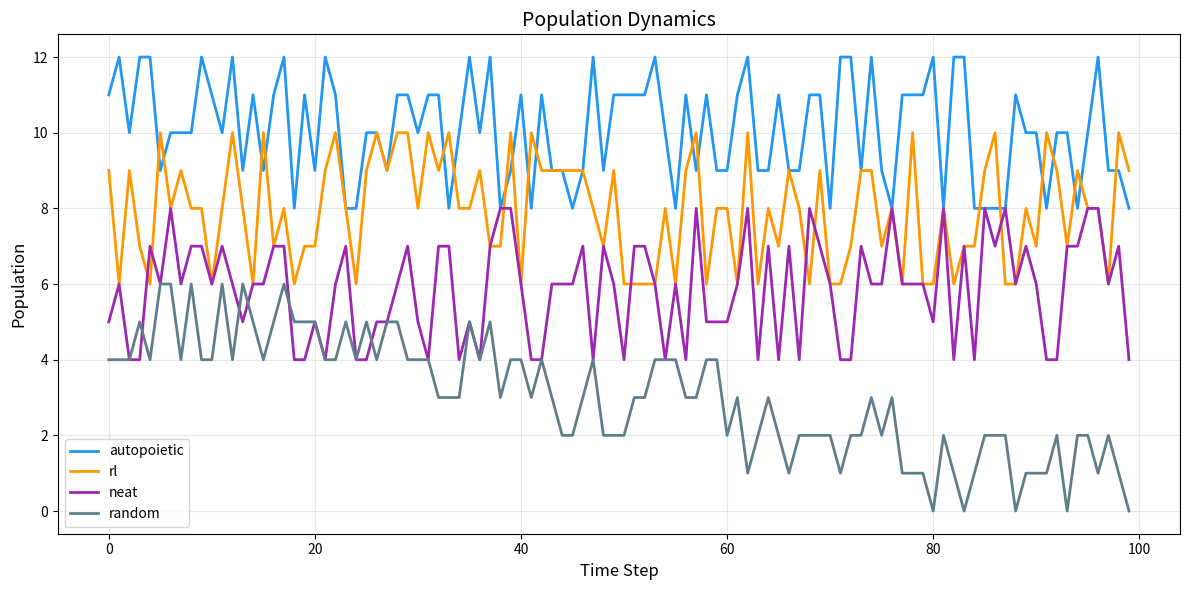

Python code for this plot: (Note: this script raises an exception after producing the figure.)
"""
GENESIS Path B: Visualization Tools
====================================

Visualization for artificial life experiments:
- Real-time grid world animation
- Population dynamics plots
- Behavioral repertoire visualization
- Niche specialization heatmaps

Author: GENESIS Project
Date: 2026-01-04
"""

import numpy as np
import matplotlib.pyplot as plt
import matplotlib.animation as animation
from matplotlib.colors import LinearSegmentedColormap
from matplotlib.patches import Rectangle
from typing import Dict, List, Tuple, Optional, Callable
import os


# Color schemes
AGENT_COLORS = {
    'autopoietic': '#2196F3',  # Blue
    'rl': '#FF9800',           # Orange  
    'neat': '#9C27B0',         # Purple
    'random': '#607D8B'        # Gray
}

CELL_COLORS = {
    'empty': '#F5F5F5',
    'resource': '#4CAF50',
    'obstacle': '#424242',
    'predator': '#F44336',
    'agent': '#2196F3'
}


class GridWorldVisualizer:
    """
    Real-time visualization of grid world
    """
    
    def __init__(
        self,
        grid_size: int = 100,
        figsize: Tuple[int, int] = (10, 10),
        show_trails: bool = True,
        trail_length: int = 20
    ):
        self.grid_size = grid_size
        self.figsize = figsize
        self.show_trails = show_trails
        self.trail_length = trail_length
        
        self.fig = None
        self.ax = None
        self.im = None
        self.agent_scatter = None
        self.trail_lines = {}
    
    def init_plot(self):
        """Initialize matplotlib figure"""
        self.fig, self.ax = plt.subplots(figsize=self.figsize)
        self.ax.set_xlim(0, self.grid_size)
        self.ax.set_ylim(0, self.grid_size)
        self.ax.set_aspect('equal')
        self.ax.set_title('Grid World', fontsize=14)
        
        # Initialize empty image
        empty_grid = np.ones((self.grid_size, self.grid_size, 3))
        self.im = self.ax.imshow(empty_grid, origin='lower', extent=[0, self.grid_size, 0, self.grid_size])
        
        return self.fig, self.ax
    
    def render_frame(
        self,
        grid: np.ndarray,
        agent_positions: Dict[str, Tuple[int, int]],
        agent_types: Dict[str, str],
        agent_trails: Optional[Dict[str, List[Tuple[int, int]]]] = None,
        step: int = 0,
        stats: Optional[Dict] = None
    ) -> np.ndarray:
        """
        Render a single frame
        
        Args:
            grid: Grid world state
            agent_positions: agent_id -> (x, y)
            agent_types: agent_id -> type
            agent_trails: agent_id -> list of recent positions
            step: Current step number
            stats: Optional statistics to display
            
        Returns:
            RGB array of frame
        """
        # Convert grid to RGB
        rgb = np.ones((self.grid_size, self.grid_size, 3))
        
        # Color cells
        for i in range(self.grid_size):
            for j in range(self.grid_size):
                cell = grid[i, j]
                if cell == 1:  # Resource
                    rgb[i, j] = [0.3, 0.8, 0.3]  # Green
                elif cell == 2:  # Obstacle
                    rgb[i, j] = [0.26, 0.26, 0.26]  # Dark gray
                elif cell == 3:  # Predator
                    rgb[i, j] = [0.96, 0.26, 0.21]  # Red
        
        # Draw agent trails
        if self.show_trails and agent_trails:
            for agent_id, trail in agent_trails.items():
                agent_type = agent_types.get(agent_id, 'autopoietic')
                color = self._hex_to_rgb(AGENT_COLORS.get(agent_type, '#2196F3'))
                
                for idx, (x, y) in enumerate(trail[-self.trail_length:]):
                    if 0 <= x < self.grid_size and 0 <= y < self.grid_size:
                        alpha = 0.3 * (idx + 1) / self.trail_length
                        rgb[x, y] = rgb[x, y] * (1 - alpha) + np.array(color) * alpha
        
        # Draw agents
        for agent_id, (x, y) in agent_positions.items():
            if 0 <= x < self.grid_size and 0 <= y < self.grid_size:
                agent_type = agent_types.get(agent_id, 'autopoietic')
                color = self._hex_to_rgb(AGENT_COLORS.get(agent_type, '#2196F3'))
                rgb[x, y] = color
                
                # Draw larger marker
                for dx in [-1, 0, 1]:
                    for dy in [-1, 0, 1]:
                        nx, ny = x + dx, y + dy
                        if 0 <= nx < self.grid_size and 0 <= ny < self.grid_size:
                            rgb[nx, ny] = color
        
        return rgb
    
    def _hex_to_rgb(self, hex_color: str) -> Tuple[float, float, float]:
        """Convert hex color to RGB tuple (0-1)"""
        hex_color = hex_color.lstrip('#')
        return tuple(int(hex_color[i:i+2], 16) / 255 for i in (0, 2, 4))
    
    def save_frame(self, rgb: np.ndarray, filepath: str, step: int = 0, stats: Optional[Dict] = None):
        """Save a single frame as image"""
        fig, ax = plt.subplots(figsize=self.figsize)
        ax.imshow(rgb, origin='lower')
        ax.set_title(f'Step {step}', fontsize=14)
        
        if stats:
            stats_text = '\n'.join([f'{k}: {v}' for k, v in stats.items()])
            ax.text(0.02, 0.98, stats_text, transform=ax.transAxes, fontsize=10,
                   verticalalignment='top', bbox=dict(boxstyle='round', facecolor='white', alpha=0.8))
        
        ax.set_xlabel('X')
        ax.set_ylabel('Y')
        
        plt.tight_layout()
        plt.savefig(filepath, dpi=100)
        plt.close(fig)
    
    def create_animation(
        self,
        frames: List[np.ndarray],
        output_path: str,
        fps: int = 10,
        stats_history: Optional[List[Dict]] = None
    ):
        """
        Create animation from frames
        
        Args:
            frames: List of RGB frames
            output_path: Output file path (mp4 or gif)
            fps: Frames per second
            stats_history: Optional statistics per frame
        """
        fig, ax = plt.subplots(figsize=self.figsize)
        
        im = ax.imshow(frames[0], origin='lower')
        title = ax.set_title('Step 0', fontsize=14)
        
        if stats_history:
            stats_text = ax.text(0.02, 0.98, '', transform=ax.transAxes, fontsize=10,
                                verticalalignment='top', 
                                bbox=dict(boxstyle='round', facecolor='white', alpha=0.8))
        
        def update(frame_idx):
            im.set_array(frames[frame_idx])
            title.set_text(f'Step {frame_idx * 10}')
            
            if stats_history and frame_idx < len(stats_history):
                text = '\n'.join([f'{k}: {v}' for k, v in stats_history[frame_idx].items()])
                stats_text.set_text(text)
            
            return [im, title]
        
        anim = animation.FuncAnimation(fig, update, frames=len(frames), interval=1000//fps, blit=True)
        
        if output_path.endswith('.gif'):
            anim.save(output_path, writer='pillow', fps=fps)
        else:
            anim.save(output_path, writer='ffmpeg', fps=fps)
        
        plt.close(fig)
        print(f"Animation saved to {output_path}")


class PopulationPlotter:
    """
    Plot population dynamics over time
    """
    
    @staticmethod
    def plot_population_curves(
        population_history: Dict[str, List[Tuple[int, int]]],
        output_path: Optional[str] = None,
        title: str = "Population Dynamics"
    ):
        """
        Plot population over time by agent type
        
        Args:
            population_history: type -> [(time, count)]
            output_path: Optional file path to save
            title: Plot title
        """
        fig, ax = plt.subplots(figsize=(12, 6))
        
        for agent_type, history in population_history.items():
            times = [h[0] for h in history]
            counts = [h[1] for h in history]
            color = AGENT_COLORS.get(agent_type, '#000000')
            ax.plot(times, counts, label=agent_type, color=color, linewidth=2)
        
        ax.set_xlabel('Time Step', fontsize=12)
        ax.set_ylabel('Population', fontsize=12)
        ax.set_title(title, fontsize=14)
        ax.legend()
        ax.grid(True, alpha=0.3)
        
        plt.tight_layout()
        
        if output_path:
            plt.savefig(output_path, dpi=150)
            print(f"Population plot saved to {output_path}")
        
        plt.close(fig)
        return fig
    
    @staticmethod
    def plot_survival_curves(
        survival_curves: Dict[str, Tuple[np.ndarray, np.ndarray]],
        output_path: Optional[str] = None,
        title: str = "Survival Curves"
    ):
        """
        Plot survival curves by agent type
        
        Args:
            survival_curves: type -> (times, survival_fractions)
            output_path: Optional file path to save
            title: Plot title
        """
        fig, ax = plt.subplots(figsize=(10, 6))
        
        for agent_type, (times, survival) in survival_curves.items():
            color = AGENT_COLORS.get(agent_type, '#000000')
            ax.plot(times, survival, label=agent_type, color=color, linewidth=2)
        
        ax.set_xlabel('Time Step', fontsize=12)
        ax.set_ylabel('Survival Fraction', fontsize=12)
        ax.set_title(title, fontsize=14)
        ax.legend()
        ax.grid(True, alpha=0.3)
        ax.set_ylim(0, 1.1)
        
        plt.tight_layout()
        
        if output_path:
            plt.savefig(output_path, dpi=150)
            print(f"Survival plot saved to {output_path}")
        
        plt.close(fig)
        return fig
    
    @staticmethod
    def plot_diversity_over_time(
        diversity_history: List[Dict],
        output_path: Optional[str] = None,
        title: str = "Diversity Metrics Over Time"
    ):
        """
        Plot diversity metrics over time
        
        Args:
            diversity_history: List of diversity metric dicts
            output_path: Optional file path to save
            title: Plot title
        """
        fig, axes = plt.subplots(1, 3, figsize=(15, 5))
        
        times = range(len(diversity_history))
        
        # Behavioral entropy
        be = [d.get('behavioral_entropy', 0) for d in diversity_history]
        axes[0].plot(times, be, 'b-', linewidth=2)
        axes[0].set_title('Behavioral Entropy', fontsize=12)
        axes[0].set_xlabel('Time')
        axes[0].set_ylabel('Entropy')
        axes[0].grid(True, alpha=0.3)
        
        # Pairwise diversity
        pd = [d.get('pairwise_diversity', 0) for d in diversity_history]
        axes[1].plot(times, pd, 'g-', linewidth=2)
        axes[1].set_title('Pairwise Diversity', fontsize=12)
        axes[1].set_xlabel('Time')
        axes[1].set_ylabel('Mean Distance')
        axes[1].grid(True, alpha=0.3)
        
        # Action diversity
        ad = [d.get('action_diversity', 0) for d in diversity_history]
        axes[2].plot(times, ad, 'r-', linewidth=2)
        axes[2].set_title('Action Diversity', fontsize=12)
        axes[2].set_xlabel('Time')
        axes[2].set_ylabel('Action Entropy')
        axes[2].grid(True, alpha=0.3)
        
        plt.suptitle(title, fontsize=14)
        plt.tight_layout()
        
        if output_path:
            plt.savefig(output_path, dpi=150)
            print(f"Diversity plot saved to {output_path}")
        
        plt.close(fig)
        return fig


class BehaviorVisualizer:
    """
    Visualize behavioral patterns
    """
    
    @staticmethod
    def plot_behavioral_embedding(
        embeddings: np.ndarray,
        agent_types: List[str],
        clusters: Optional[np.ndarray] = None,
        output_path: Optional[str] = None,
        title: str = "Behavioral Embedding (t-SNE)"
    ):
        """
        Plot 2D behavioral embedding
        
        Args:
            embeddings: (n_agents, 2) array
            agent_types: List of agent types
            clusters: Optional cluster labels
            output_path: Optional file path to save
            title: Plot title
        """
        fig, ax = plt.subplots(figsize=(10, 8))
        
        # Plot by agent type
        unique_types = list(set(agent_types))
        for agent_type in unique_types:
            mask = np.array([t == agent_type for t in agent_types])
            color = AGENT_COLORS.get(agent_type, '#000000')
            ax.scatter(embeddings[mask, 0], embeddings[mask, 1], 
                      c=color, label=agent_type, s=50, alpha=0.7)
        
        # Add cluster boundaries if available
        if clusters is not None:
            # Draw cluster centers
            unique_clusters = list(set(clusters))
            for c in unique_clusters:
                if c == -1:  # Noise in DBSCAN
                    continue
                mask = clusters == c
                center = np.mean(embeddings[mask], axis=0)
                ax.scatter(center[0], center[1], marker='x', s=200, 
                          c='black', linewidths=3)
        
        ax.set_xlabel('Embedding Dimension 1', fontsize=12)
        ax.set_ylabel('Embedding Dimension 2', fontsize=12)
        ax.set_title(title, fontsize=14)
        ax.legend()
        ax.grid(True, alpha=0.3)
        
        plt.tight_layout()
        
        if output_path:
            plt.savefig(output_path, dpi=150)
            print(f"Embedding plot saved to {output_path}")
        
        plt.close(fig)
        return fig
    
    @staticmethod
    def plot_action_distribution(
        action_counts: Dict[str, np.ndarray],
        output_path: Optional[str] = None,
        title: str = "Action Distribution by Agent Type"
    ):
        """
        Plot action distribution comparison
        
        Args:
            action_counts: type -> action counts array
            output_path: Optional file path to save
            title: Plot title
        """
        action_names = ['Stay', 'Up', 'Down', 'Left', 'Right', 'Consume']
        n_actions = len(action_names)
        
        fig, ax = plt.subplots(figsize=(12, 6))
        
        x = np.arange(n_actions)
        width = 0.2
        
        for i, (agent_type, counts) in enumerate(action_counts.items()):
            # Normalize
            if np.sum(counts) > 0:
                counts = counts / np.sum(counts)
            
            color = AGENT_COLORS.get(agent_type, '#000000')
            ax.bar(x + i * width, counts[:n_actions], width, label=agent_type, color=color, alpha=0.8)
        
        ax.set_xlabel('Action', fontsize=12)
        ax.set_ylabel('Frequency', fontsize=12)
        ax.set_title(title, fontsize=14)
        ax.set_xticks(x + width * (len(action_counts) - 1) / 2)
        ax.set_xticklabels(action_names)
        ax.legend()
        ax.grid(True, alpha=0.3, axis='y')
        
        plt.tight_layout()
        
        if output_path:
            plt.savefig(output_path, dpi=150)
            print(f"Action distribution plot saved to {output_path}")
        
        plt.close(fig)
        return fig


class NicheVisualizer:
    """
    Visualize spatial niche specialization
    """
    
    @staticmethod
    def plot_niche_heatmap(
        position_histories: Dict[str, List[Tuple[int, int]]],
        agent_types: Dict[str, str],
        grid_size: int = 100,
        output_path: Optional[str] = None,
        title: str = "Spatial Niche Heatmap"
    ):
        """
        Plot heatmap of agent positions by type
        
        Args:
            position_histories: agent_id -> position history
            agent_types: agent_id -> type
            grid_size: Grid dimension
            output_path: Optional file path to save
            title: Plot title
        """
        unique_types = list(set(agent_types.values()))
        n_types = len(unique_types)
        
        fig, axes = plt.subplots(1, n_types, figsize=(5 * n_types, 5))
        if n_types == 1:
            axes = [axes]
        
        for ax, agent_type in zip(axes, unique_types):
            heatmap = np.zeros((grid_size, grid_size))
            
            for agent_id, positions in position_histories.items():
                if agent_types.get(agent_id) == agent_type:
                    for x, y in positions:
                        if 0 <= x < grid_size and 0 <= y < grid_size:
                            heatmap[x, y] += 1
            
            # Log scale for better visualization
            heatmap = np.log1p(heatmap)
            
            im = ax.imshow(heatmap, origin='lower', cmap='hot')
            ax.set_title(f'{agent_type}', fontsize=12)
            ax.set_xlabel('X')
            ax.set_ylabel('Y')
            plt.colorbar(im, ax=ax, label='Log visits')
        
        plt.suptitle(title, fontsize=14)
        plt.tight_layout()
        
        if output_path:
            plt.savefig(output_path, dpi=150)
            print(f"Niche heatmap saved to {output_path}")
        
        plt.close(fig)
        return fig
    
    @staticmethod
    def plot_specialization_comparison(
        specializations: Dict[str, Dict[str, float]],
        output_path: Optional[str] = None,
        title: str = "Niche Specialization Comparison"
    ):
        """
        Compare niche specialization across agent types
        
        Args:
            specializations: type -> {agent_id: specialization_score}
            output_path: Optional file path to save
            title: Plot title
        """
        fig, ax = plt.subplots(figsize=(10, 6))
        
        data = []
        labels = []
        colors = []
        
        for agent_type, specs in specializations.items():
            values = list(specs.values())
            if len(values) > 0:
                data.append(values)
                labels.append(agent_type)
                colors.append(AGENT_COLORS.get(agent_type, '#000000'))
        
        if len(data) > 0:
            bp = ax.boxplot(data, labels=labels, patch_artist=True)
            
            for patch, color in zip(bp['boxes'], colors):
                patch.set_facecolor(color)
                patch.set_alpha(0.6)
        
        ax.set_xlabel('Agent Type', fontsize=12)
        ax.set_ylabel('Niche Specialization', fontsize=12)
        ax.set_title(title, fontsize=14)
        ax.grid(True, alpha=0.3, axis='y')
        
        plt.tight_layout()
        
        if output_path:
            plt.savefig(output_path, dpi=150)
            print(f"Specialization plot saved to {output_path}")
        
        plt.close(fig)
        return fig


class ComprehensiveReport:
    """
    Generate comprehensive visualization report
    """
    
    @staticmethod
    def generate_report(
        results: Dict,
        output_dir: str,
        prefix: str = "experiment"
    ):
        """
        Generate all visualizations from experiment results
        
        Args:
            results: Experiment results dictionary
            output_dir: Output directory for plots
            prefix: Filename prefix
        """
        os.makedirs(output_dir, exist_ok=True)
        
        # 1. Population dynamics
        if 'population_history' in results:
            PopulationPlotter.plot_population_curves(
                results['population_history'],
                os.path.join(output_dir, f'{prefix}_population.png')
            )
        
        # 2. Survival curves
        if 'survival_curves' in results:
            PopulationPlotter.plot_survival_curves(
                results['survival_curves'],
                os.path.join(output_dir, f'{prefix}_survival.png')
            )
        
        # 3. Diversity metrics
        if 'diversity_history' in results:
            PopulationPlotter.plot_diversity_over_time(
                results['diversity_history'],
                os.path.join(output_dir, f'{prefix}_diversity.png')
            )
        
        # 4. Behavioral embedding
        if 'embeddings' in results and 'agent_types' in results:
            BehaviorVisualizer.plot_behavioral_embedding(
                results['embeddings'],
                results['agent_types'],
                results.get('clusters'),
                os.path.join(output_dir, f'{prefix}_embedding.png')
            )
        
        # 5. Action distribution
        if 'action_counts' in results:
            BehaviorVisualizer.plot_action_distribution(
                results['action_counts'],
                os.path.join(output_dir, f'{prefix}_actions.png')
            )
        
        # 6. Niche heatmaps
        if 'position_histories' in results and 'agent_types_dict' in results:
            NicheVisualizer.plot_niche_heatmap(
                results['position_histories'],
                results['agent_types_dict'],
                output_path=os.path.join(output_dir, f'{prefix}_niches.png')
            )
        
        print(f"\nReport generated in {output_dir}")


# =====================
# Testing
# =====================

if __name__ == "__main__":
    print("=" * 70)
    print("Visualization Tools Test")
    print("=" * 70)
    
    # Create test data
    np.random.seed(42)
    
    # Test population plot
    print("\n1. Testing Population Plot")
    pop_history = {
        'autopoietic': [(i, 10 + np.random.randint(-2, 3)) for i in range(100)],
        'rl': [(i, 8 + np.random.randint(-2, 3)) for i in range(100)],
        'neat': [(i, 6 + np.random.randint(-2, 3)) for i in range(100)],
        'random': [(i, max(0, 5 - i//20 + np.random.randint(-1, 2))) for i in range(100)]
    }
    
    PopulationPlotter.plot_population_curves(
        pop_history,
        '/Users/<user>/Documents/GitHub/ai/08_GENESIS/experiments/path_b_artificial_life/results/test_population.png'
    )
    
    # Test behavioral embedding
    print("\n2. Testing Behavioral Embedding")
    embeddings = np.random.randn(40, 2)
    embeddings[:10] += [2, 2]  # Autopoietic cluster
    embeddings[10:20] += [-2, 2]  # RL cluster
    embeddings[20:30] += [0, -2]  # NEAT cluster
    
    agent_types = ['autopoietic'] * 10 + ['rl'] * 10 + ['neat'] * 10 + ['random'] * 10
    
    BehaviorVisualizer.plot_behavioral_embedding(
        embeddings,
        agent_types,
        output_path='/Users/<user>/Documents/GitHub/ai/08_GENESIS/experiments/path_b_artificial_life/results/test_embedding.png'
    )
    
    # Test action distribution
    print("\n3. Testing Action Distribution")
    action_counts = {
        'autopoietic': np.array([10, 20, 20, 15, 15, 30]),
        'rl': np.array([5, 25, 25, 20, 20, 15]),
        'neat': np.array([15, 18, 18, 18, 18, 25]),
        'random': np.array([17, 17, 17, 17, 17, 15])
    }
    
    BehaviorVisualizer.plot_action_distribution(
        action_counts,
        output_path='/Users/<user>/Documents/GitHub/ai/08_GENESIS/experiments/path_b_artificial_life/results/test_actions.png'
    )
    
    print("\n" + "=" * 70)
    print("Visualization test complete!")
    print("Check results/ directory for output files.")
    print("=" * 70)
